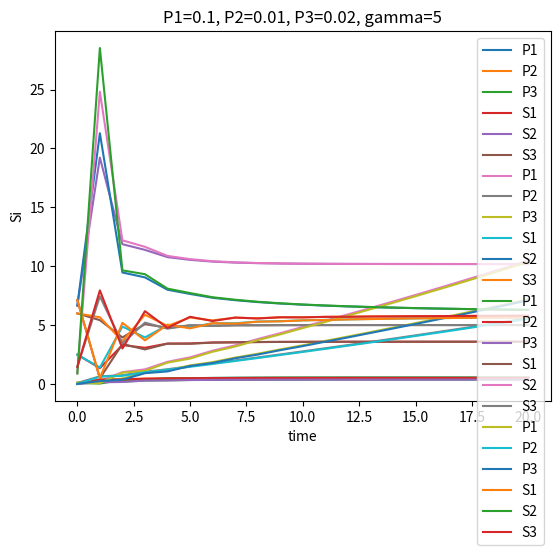

Reproduce this figure in Python.
# [redacted]
import numpy as np
import matplotlib.pyplot as plt

P1 = P2 = P3 = 0.1  # initial conditions
alpha = 1.2  # [-]
gamma = 3  # [-]
sigma = 0.1  # [-]

G = np.asarray([[1.0, 0.2, 0.1],
                [0.1, 2.0, 0.1],
                [0.3, 0.1, 3.0]])


def simulate(P1, P2, P3, alpha, gamma, sigma, G, iter):
    A = np.zeros([3, 3])
    for i in range(3):
        for j in range(3):
            if i != j:
                A[i][j] = alpha * gamma * G[i][j] / G[i][i]

    B = np.zeros([3, 1])
    for i in range(3):
        B[i][0] = alpha * gamma * (sigma ** 2) / G[i][0]

    P = np.array([[P1], [P2], [P3]])
    S = [
        [G[0][0] * P[0] / (sigma ** 2 + G[0][1] * P[1] + G[0][2] * P[2])],
        [G[1][1] * P[1] / (sigma ** 2 + G[1][0] * P[0] + G[1][2] * P[2])],
        [G[2][2] * P[2] / (sigma ** 2 + G[2][0] * P[0] + G[2][1] * P[1])]
    ]

    P_array = [P]
    S_array = [S]

    for _ in range(iter):
        P = np.dot(A, P) + B
        P_array.append(P)

        S = [
            [G[0][0] * P[0] / (sigma ** 2 + G[0][1] * P[1] + G[0][2] * P[2])],
            [G[1][1] * P[1] / (sigma ** 2 + G[1][0] * P[0] + G[1][2] * P[2])],
            [G[2][2] * P[2] / (sigma ** 2 + G[2][0] * P[0] + G[2][1] * P[1])]
        ]
        S_array.append(S)

    return P_array, S_array


def plot_result(result, type, x_name, y_name, title):
    n = len(result)

    line1, line2, line3 = list(), list(), list()
    for i in range(n):
        line1.append(result[i][0][0])
        line2.append(result[i][1][0])
        line3.append(result[i][2][0])

    time = list(range(n))

    plt.plot(time, line1, label=f"{type}1")
    plt.plot(time, line2, label=f"{type}2")
    plt.plot(time, line3, label=f"{type}3")

    plt.title(title)
    plt.xlabel(x_name)
    plt.ylabel(y_name)

    plt.legend()
    plt.show()


p_array, s_array = simulate(P1=0.1, P2=0.1, P3=0.1, alpha=1.2, gamma=3, sigma=0.1, G=G, iter=20)
plot_result(p_array, "P", "time", "Pi", "P1=P2=P3=0.1, gamma=3")
plot_result(s_array, "S", "time", "Si", "P1=P2=P3=0.1, gamma=3")

p_array, s_array = simulate(P1=0.1, P2=0.1, P3=0.1, alpha=1.2, gamma=5, sigma=0.1, G=G, iter=20)
plot_result(p_array, "P", "time", "Pi", "P1=P2=P3=0.1, gamma=5")
plot_result(s_array, "S", "time", "Si", "P1=P2=P3=0.1, gamma=5")

p_array, s_array = simulate(P1=0.1, P2=0.01, P3=0.02, alpha=1.2, gamma=3, sigma=0.1, G=G, iter=20)
plot_result(p_array, "P", "time", "Pi", "P1=0.1, P2=0.01, P3=0.02, gamma=3")
plot_result(s_array, "S", "time", "Si", "P1=0.1, P2=0.01, P3=0.02, gamma=3")

p_array, s_array = simulate(P1=0.1, P2=0.01, P3=0.02, alpha=1.2, gamma=5, sigma=0.1, G=G, iter=20)
plot_result(p_array, "P", "time", "Pi", "P1=0.1, P2=0.01, P3=0.02, gamma=5")
plot_result(s_array, "S", "time", "Si", "P1=0.1, P2=0.01, P3=0.02, gamma=5")